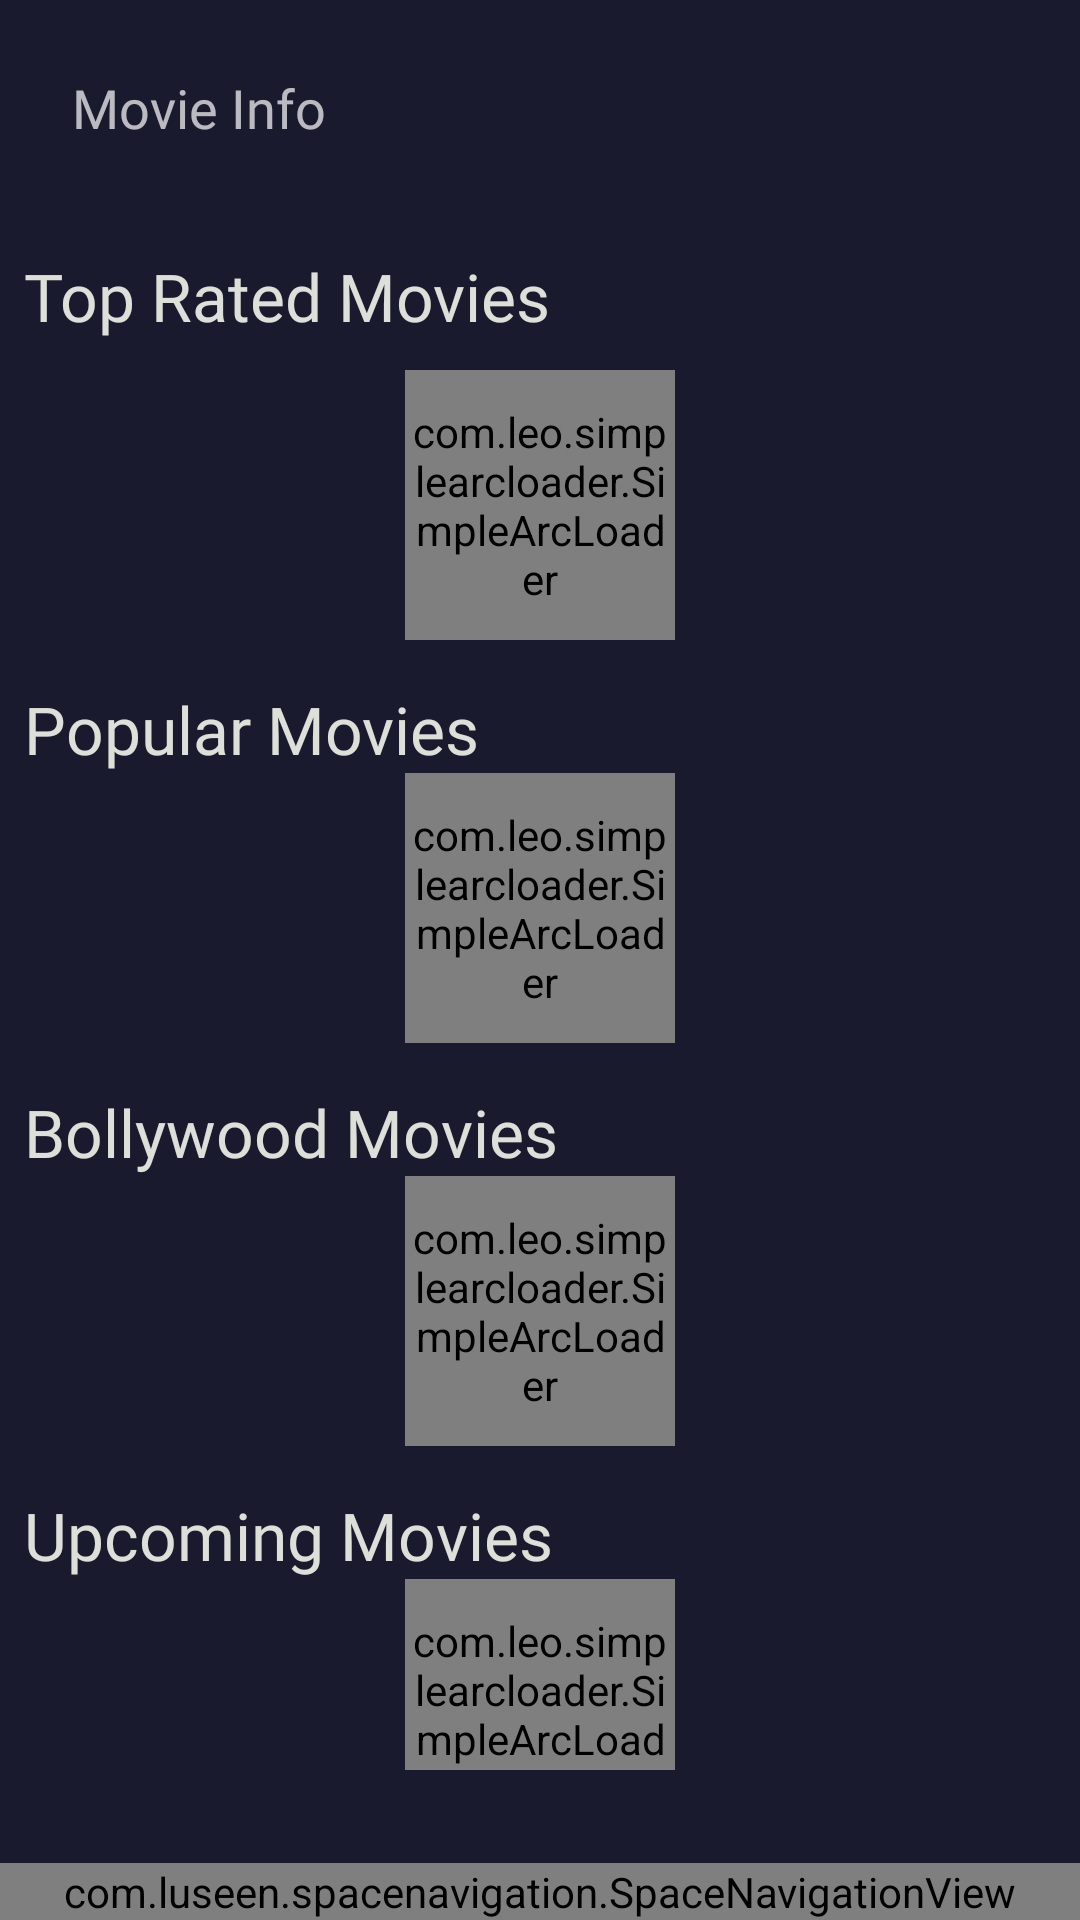

Produce the Android XML layout that renders to this screen, including the resource entries it uses.
<!-- AndroidManifest.xml: application theme Theme.MID -->
<!-- res/layout/activity_movie.xml -->
<?xml version="1.0" encoding="utf-8"?>
<RelativeLayout
    xmlns:android="http://schemas.android.com/apk/res/android"
    xmlns:app="http://schemas.android.com/apk/res-auto"
    xmlns:tools="http://schemas.android.com/tools"
    android:layout_width="match_parent"
    android:layout_height="match_parent"
    android:background="@color/colorPrimary"
    >
    <androidx.core.widget.NestedScrollView
        android:layout_marginBottom="50dp"
        android:layout_width="match_parent"
        android:layout_height="wrap_content">


        <LinearLayout
            android:padding="8dp"
            android:layout_width="match_parent"
            android:layout_height="match_parent"
            android:orientation="vertical"
            >
            <com.google.android.material.appbar.AppBarLayout
                android:layout_width="match_parent"
                android:layout_height="wrap_content"
                android:background="@color/colorPrimary">
                <com.google.android.material.appbar.MaterialToolbar
                    android:id="@+id/toolbar"
                    android:layout_width="match_parent"
                    android:layout_height="wrap_content"
                    >
                    <TextView
                        android:layout_width="wrap_content"
                        android:layout_height="wrap_content"
                        android:text="Movie Info"
                        android:textSize="18sp"
                        android:fontFamily="@font/aclonica"></TextView>
                </com.google.android.material.appbar.MaterialToolbar>
            </com.google.android.material.appbar.AppBarLayout>
            <TextView
                android:layout_width="wrap_content"
                android:layout_height="wrap_content"
                android:layout_marginTop="20dp"
                android:fontFamily="@font/aclonica"
                android:text="Top Rated Movies"
                android:textColor="@color/text_color"
                android:textSize="22sp"></TextView>
            <RelativeLayout
                android:layout_marginTop="10dp"
                android:layout_width="match_parent"
                android:layout_height="wrap_content">
                <com.leo.simplearcloader.SimpleArcLoader
                    android:visibility="visible"
                    android:id="@+id/loader3"
                    android:layout_centerInParent="true"
                    android:layout_width="90dp"
                    android:layout_height="90dp"
                    app:arc_style="simple_arc"
                    >
                </com.leo.simplearcloader.SimpleArcLoader>
                <androidx.recyclerview.widget.RecyclerView
                    android:id="@+id/recyclerViewtvshow"
                    android:layout_width="match_parent"
                    android:layout_height="match_parent"
                    android:scrollbars="vertical"></androidx.recyclerview.widget.RecyclerView>
            </RelativeLayout>

            <TextView
                android:layout_width="wrap_content"
                android:layout_height="wrap_content"
                android:layout_marginTop="15dp"
                android:fontFamily="@font/aclonica"
                android:text="Popular Movies"
                android:textColor="@color/text_color"
                android:textSize="22sp"></TextView>
            <RelativeLayout
                android:layout_width="match_parent"
                android:layout_height="wrap_content">
                <com.leo.simplearcloader.SimpleArcLoader
                    android:visibility="visible"
                    android:id="@+id/loader2"
                    android:layout_centerInParent="true"
                    android:layout_width="90dp"
                    android:layout_height="90dp"
                    app:arc_style="simple_arc"
                    >
                </com.leo.simplearcloader.SimpleArcLoader>
                <androidx.recyclerview.widget.RecyclerView
                    android:id="@+id/recyclerView"
                    android:layout_width="match_parent"
                    android:layout_height="match_parent"
                    android:scrollbars="horizontal"></androidx.recyclerview.widget.RecyclerView>
            </RelativeLayout>


            <TextView
                android:layout_width="wrap_content"
                android:layout_height="wrap_content"
                android:layout_marginTop="15dp"
                android:fontFamily="@font/aclonica"
                android:text="Bollywood Movies"
                android:textColor="@color/text_color"
                android:textSize="22sp"></TextView>
            <RelativeLayout
                android:layout_width="match_parent"
                android:layout_height="wrap_content">
                <com.leo.simplearcloader.SimpleArcLoader
                    android:visibility="visible"
                    android:id="@+id/loader4"
                    android:layout_centerInParent="true"
                    android:layout_width="90dp"
                    android:layout_height="90dp"
                    app:arc_style="simple_arc"
                    >
                </com.leo.simplearcloader.SimpleArcLoader>
                <androidx.recyclerview.widget.RecyclerView
                    android:id="@+id/recyclerView3"
                    android:layout_width="match_parent"
                    android:layout_height="match_parent"
                    android:scrollbars="horizontal"></androidx.recyclerview.widget.RecyclerView>
            </RelativeLayout>

            <TextView
                android:layout_width="wrap_content"
                android:layout_height="wrap_content"
                android:layout_marginTop="15dp"
                android:fontFamily="@font/aclonica"
                android:text="Upcoming Movies"
                android:textColor="@color/text_color"
                android:textSize="22sp"></TextView>
            <RelativeLayout
                android:layout_width="match_parent"
                android:layout_height="wrap_content">
                <com.leo.simplearcloader.SimpleArcLoader
                    android:visibility="visible"
                    android:id="@+id/loader"
                    android:layout_centerInParent="true"
                    android:layout_width="90dp"
                    android:layout_height="90dp"
                    app:arc_style="simple_arc"
                    >
                </com.leo.simplearcloader.SimpleArcLoader>
                <androidx.recyclerview.widget.RecyclerView
                    android:id="@+id/recyclerViewtrending"
                    android:layout_width="match_parent"
                    android:layout_height="match_parent"
                    android:scrollbars="vertical"></androidx.recyclerview.widget.RecyclerView>
            </RelativeLayout>
            <com.facebook.ads.NativeAdLayout
                android:id="@+id/native_ad_container"
                android:layout_width="match_parent"
                android:layout_height="wrap_content"
                android:orientation="vertical" />
        </LinearLayout>
    </androidx.core.widget.NestedScrollView>
    <com.luseen.spacenavigation.SpaceNavigationView
        android:id="@+id/space"
        android:layout_width="match_parent"
        android:layout_height="wrap_content"
        android:layout_alignParentBottom="true"
        android:layout_gravity="bottom"
        />

</RelativeLayout>
<!-- resources referenced by this layout -->
<resources>
  <color name="colorPrimary">#1a1a2e</color>
  <color name="text_color">#DDE0D8</color>
  <style name="Theme.MID" parent="Theme.MaterialComponents.NoActionBar">
          
          <item name="colorPrimary">#002454</item>
          <item name="colorPrimaryVariant">@color/colorPrimary</item>
          <item name="colorOnPrimary">@color/white</item>
          
          <item name="colorSecondary">@color/teal_200</item>
          <item name="colorSecondaryVariant">@color/teal_700</item>
          <item name="colorOnSecondary">@color/black</item>
          
          <item name="android:statusBarColor" tools:targetApi="l">?attr/colorPrimaryVariant</item>
          <item name="android:windowAnimationStyle">@style/CustomActivityAnimation</item>
          
      </style>
  <color name="white">#FFFFFFFF</color>
  <color name="teal_200">#FF03DAC5</color>
  <color name="teal_700">#FF018786</color>
  <color name="black">#FF000000</color>
  <style name="CustomActivityAnimation" parent="@android:style/Animation.Activity">
          <item name="android:activityOpenEnterAnimation">@anim/slide_in_right</item>
          <item name="android:activityOpenExitAnimation">@anim/slide_out_left</item>
          <item name="android:activityCloseEnterAnimation">@anim/slide_in_left</item>
          <item name="android:activityCloseExitAnimation">@anim/slide_out_right</item>
      </style>
</resources>
